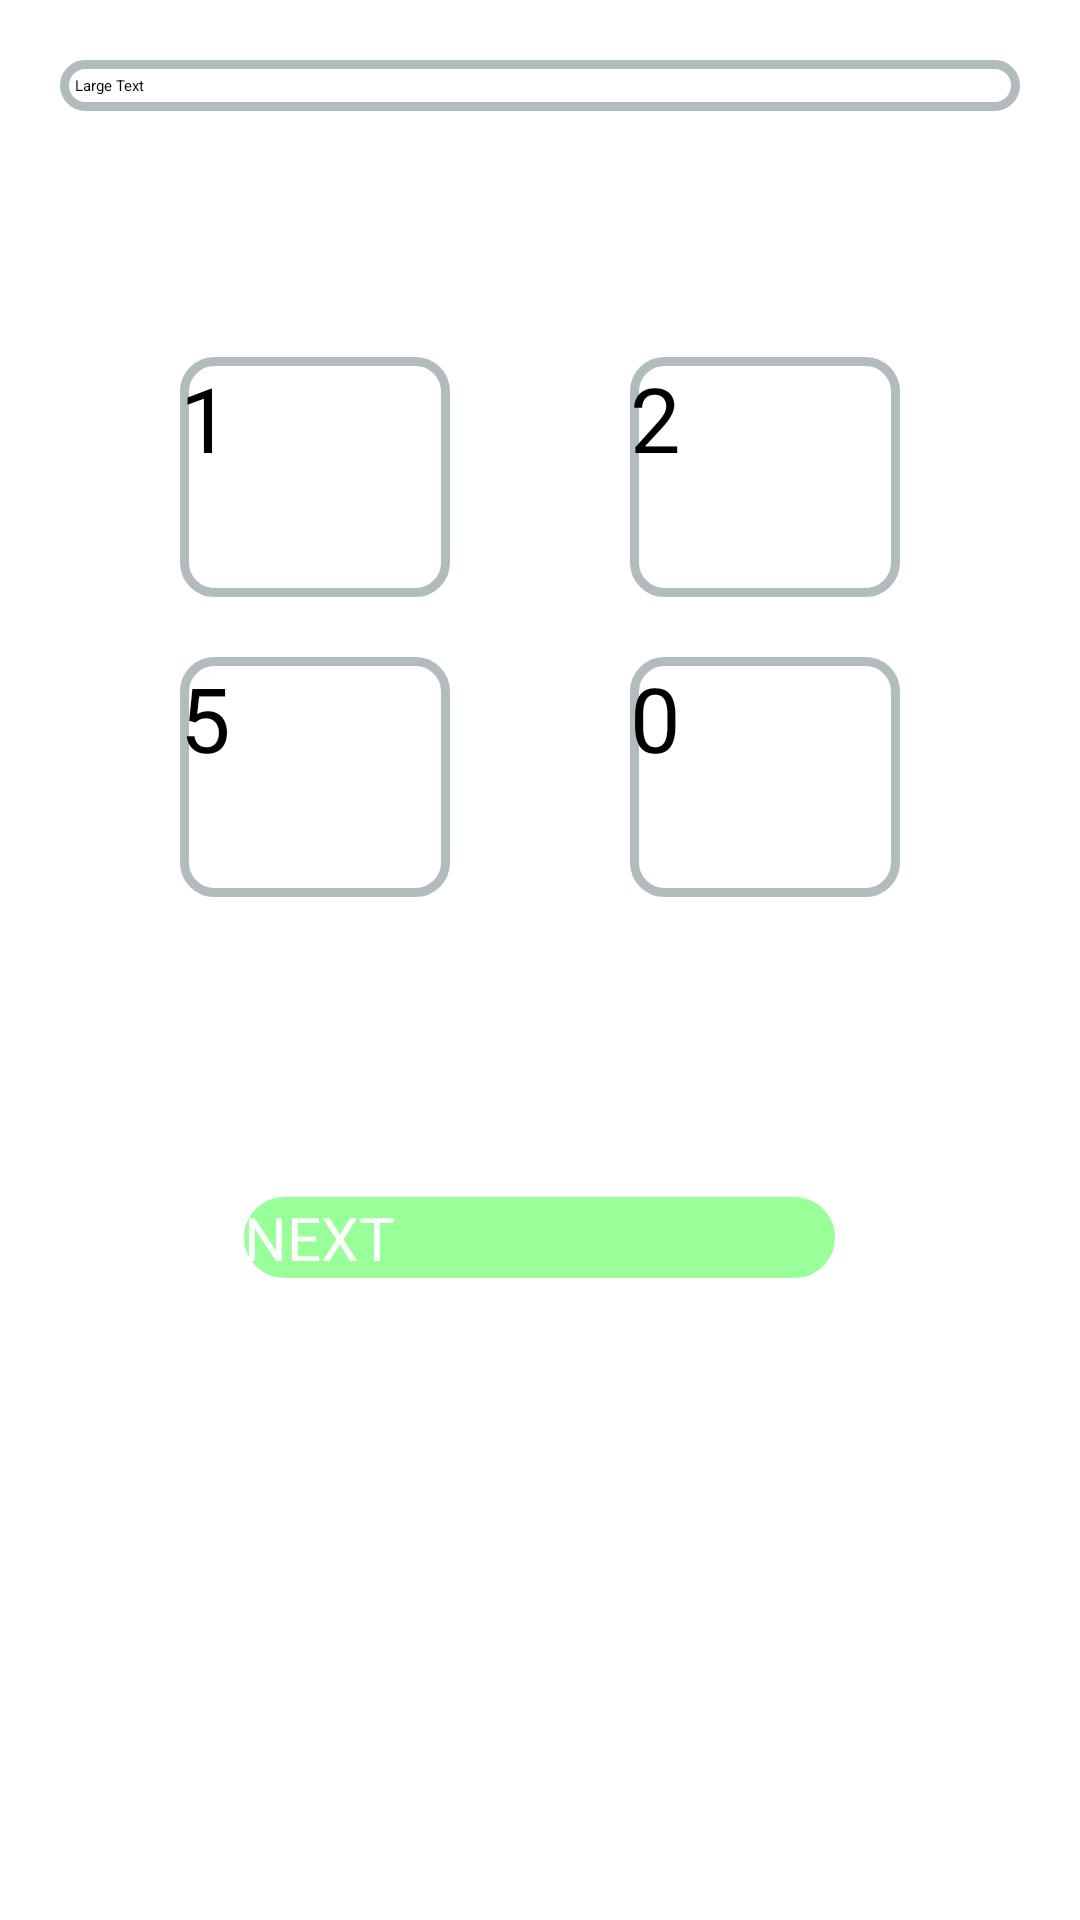

Android layout source for this screen:
<!-- AndroidManifest.xml: activity theme AppTheme.NoActionBar -->
<!-- res/layout/activity_main.xml -->
<?xml version="1.0" encoding="utf-8"?>
<RelativeLayout xmlns:android="http://schemas.android.com/apk/res/android"
    xmlns:tools="http://schemas.android.com/tools"
    android:id="@+id/m_activity"
    android:layout_width="match_parent"
    android:layout_height="match_parent">

    <LinearLayout
        android:layout_width="wrap_content"
        android:layout_height="wrap_content"
        android:layout_alignParentBottom="true"
        android:layout_alignParentLeft="true"
        android:layout_alignParentRight="true"
        android:layout_alignParentTop="true"
        android:orientation="vertical" >
        <TextView
            android:id="@+id/textView1"
            android:layout_width="match_parent"
            android:layout_height="wrap_content"
            android:text="Large Text"
            android:textAppearance="?android:attr/textAppearanceLarge"
            android:background="@drawable/layout_bg"
            android:padding="5dp"
            android:layout_margin="20dp"
            android:textColor="#000"
            />


            <TextView
                android:layout_width="360dp"
                android:layout_height="37dp"
                android:id="@+id/textView2" />

        <LinearLayout
                android:layout_width="match_parent"
                android:layout_height="wrap_content"
                android:orientation="horizontal">
                <Button
                    android:id="@+id/radio2"
                    android:layout_width="match_parent"
                    android:layout_height="80dp"
                    android:text="1"
                    android:layout_weight="1"
                    android:layout_marginTop="25dp"
                    android:layout_marginLeft="60dp"
                    android:layout_marginRight="30dp"
                    android:layout_marginBottom="20dp"
                    android:height="70dp"
                    android:background="@drawable/layout_bg"
                    android:textSize="30dp"/>

                <Button
                    android:id="@+id/radio3"
                    android:layout_width="match_parent"
                    android:layout_height="80dp"
                    android:text="2"
                    android:layout_weight="1"
                    android:height="70dp"
                    android:layout_marginTop="25dp"
                    android:layout_marginLeft="30dp"
                    android:layout_marginRight="60dp"
                    android:layout_marginBottom="20dp"
                    android:background="@drawable/layout_bg"
                    android:textSize="30dp"/>
            </LinearLayout>


        <LinearLayout
            android:layout_width="match_parent"
            android:layout_height="wrap_content"
            android:orientation="horizontal">
            <Button
                android:id="@+id/radio0"
                android:layout_width="match_parent"
                android:layout_height="80dp"
                android:checked="true"
                android:text="5"
                android:height="70dp"
                android:background="@drawable/layout_bg"
                android:layout_weight="1"
                android:layout_marginLeft="60dp"
                android:layout_marginRight="30dp"
                android:layout_marginBottom="20dp"
                android:textSize="30dp"/>
            <Button
                android:id="@+id/radio1"
                android:layout_width="match_parent"
                android:layout_height="80dp"
                android:text="0"
                android:height="70dp"
                android:background="@drawable/layout_bg"
                android:layout_weight="1"
                android:layout_marginLeft="30dp"
                android:layout_marginRight="60dp"
                android:layout_marginBottom="20dp"
                android:textSize="30dp"/>
        </LinearLayout>
        <Button
            android:id="@+id/button1"
            android:layout_width="197dp"
            android:layout_height="wrap_content"
            android:text="NEXT"
            android:layout_gravity="center_vertical|center_horizontal"
            android:layout_centerInParent="true"
            android:background="@drawable/unclicked"
            android:layout_marginTop="80dp"
            android:textSize="20dp"
            android:textColor="#ffffff"
            android:enabled="false"
            />
    </LinearLayout>
</RelativeLayout>
<!-- resources referenced by this layout -->
<resources>
  <!-- drawable layout_bg (drawable) -->
  <?xml version="1.0" encoding="UTF-8"?>
  
  <shape xmlns:android="http://schemas.android.com/apk/res/android">
  <solid android:color="#FFFFFF"/>
  <stroke android:width="3dip" android:color="#B1BCBE" />
  <corners android:radius="10dip"/>
  
  <padding android:left="0dip" android:top="0dip" android:right="0dip" android:bottom="0dip" />
  </shape>
  <!-- drawable unclicked (drawable) -->
  <?xml version="1.0" encoding="UTF-8"?>
  
  <shape xmlns:android="http://schemas.android.com/apk/res/android">
      <solid android:color="#99ff99"/>
      <stroke android:width="3dip" android:color="#99ff99" />
      <corners android:radius="50dip"/>
      <padding android:left="0dip" android:top="0dip" android:right="0dip" android:bottom="0dip" />
  </shape>
</resources>
